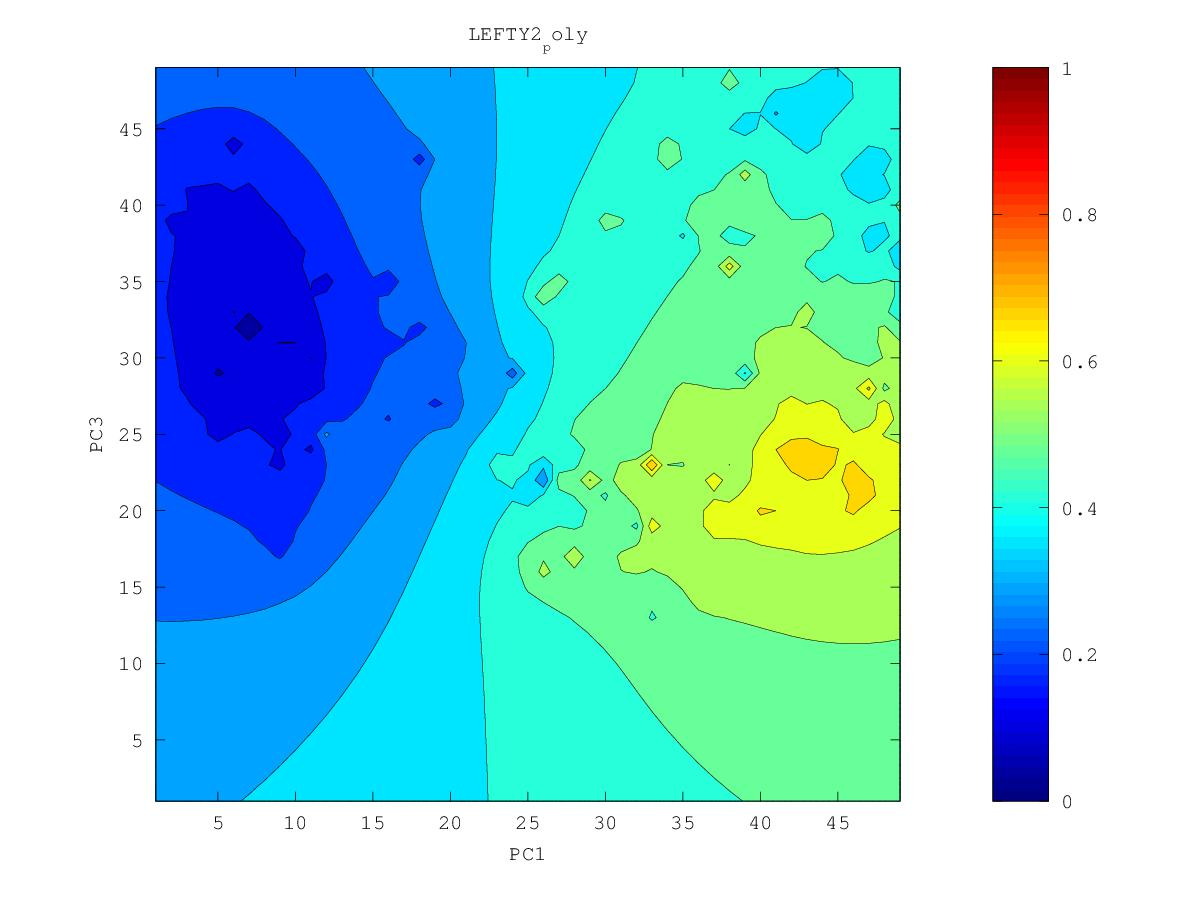

Source data for this figure (header and first rows):
0.43632585239, 0.436741233494, 0.437148144787, 0.43725089479, 0.436436390583, 0.4342028782, 0.432741731277, 0.435638494915, 0.432512613016, 0.496855696732, 0.453963754987, 0.425829549824, 0.381973828144, 0.390472237453, 0.474302505705, 0.442089879165, 0.426377877861, 0.505696407449, 0.545111514839, 0.555375544212, 0.590777666423, 0.577061531042, 0.553605386037, 0.57835913404
0.4323, 0.4321, 0.4321, 0.4319, 0.4298, 0.4213, 0.3976, 0.414, 0.4004, 0.424, 0.4139, 0.407, 0.4246, 0.4525, 0.4814, 0.5361, 0.4939, 0.5462, 0.5751, 0.545, 0.5726, 0.5233, 0.6265, 0.646
0.4273, 0.4257, 0.4256, 0.4264, 0.4251, 0.4164, 0.3884, 0.4055, 0.3947, 0.4157, 0.4225, 0.3991, 0.4084, 0.455, 0.4696, 0.5262, 0.5175, 0.531, 0.4959, 0.5083, 0.5674, 0.6812, 0.5746, 0.573
0.421, 0.4146, 0.414, 0.4198, 0.4223, 0.4205, 0.415, 0.3909, 0.4046, 0.4313, 0.4387, 0.4288, 0.4338, 0.4617, 0.4737, 0.4982, 0.5332, 0.5309, 0.5061, 0.5324, 0.5671, 0.5867, 0.5698, 0.5502
0.415, 0.3887, 0.3786, 0.4125, 0.419, 0.4217, 0.4227, 0.4185, 0.4279, 0.4467, 0.4639, 0.4679, 0.4633, 0.4695, 0.4835, 0.5035, 0.5196, 0.5271, 0.5327, 0.5453, 0.5628, 0.5788, 0.5957, 0.6195
0.4147, 0.3999, 0.3964, 0.4096, 0.4118, 0.4167, 0.4276, 0.4359, 0.4457, 0.4598, 0.4917, 0.5036, 0.4747, 0.4563, 0.4754, 0.5118, 0.5278, 0.5332, 0.5418, 0.5525, 0.5647, 0.5813, 0.6114, 0.6331
0.4178, 0.4126, 0.4089, 0.4073, 0.3911, 0.386, 0.4299, 0.4441, 0.4547, 0.4656, 0.4777, 0.4828, 0.4799, 0.4749, 0.49, 0.5333, 0.5528, 0.5398, 0.5519, 0.5655, 0.5644, 0.5821, 0.6037, 0.6272
0.4206, 0.4162, 0.4062, 0.3951, 0.4038, 0.4153, 0.4373, 0.4516, 0.4618, 0.4703, 0.4773, 0.4818, 0.4849, 0.4899, 0.5012, 0.5191, 0.5323, 0.542, 0.5616, 0.5682, 0.5476, 0.5856, 0.6235, 0.6218
0.4245, 0.4203, 0.4041, 0.3413, 0.4128, 0.4312, 0.4479, 0.462, 0.471, 0.4778, 0.4827, 0.4847, 0.4883, 0.4945, 0.5034, 0.5141, 0.5256, 0.5405, 0.5949, 0.5815, 0.5846, 0.5795, 0.5999, 0.6065
0.4321, 0.4305, 0.4206, 0.4124, 0.4201, 0.4381, 0.4601, 0.4857, 0.4854, 0.4914, 0.5002, 0.4869, 0.4892, 0.497, 0.5043, 0.5117, 0.5206, 0.532, 0.5461, 0.5515, 0.5516, 0.5616, 0.5757, 0.5882
0.4507, 0.456, 0.4337, 0.4126, 0.3913, 0.4388, 0.4679, 0.5715, 0.4959, 0.5002, 0.5371, 0.4573, 0.4869, 0.5045, 0.5073, 0.5096, 0.5153, 0.5226, 0.5288, 0.5245, 0.4058, 0.5438, 0.5616, 0.5727
0.4723, 0.5097, 0.4425, 0.4225, 0.4132, 0.4421, 0.4624, 0.4793, 0.484, 0.4883, 0.4859, 0.4617, 0.4921, 0.6361, 0.5127, 0.5065, 0.5097, 0.5151, 0.5201, 0.5214, 0.5229, 0.5399, 0.5537, 0.5625
0.4455, 0.4503, 0.4413, 0.4362, 0.4386, 0.4487, 0.4599, 0.4691, 0.4767, 0.4883, 0.5066, 0.4868, 0.4894, 0.5042, 0.5015, 0.5003, 0.5036, 0.5087, 0.5144, 0.5205, 0.5289, 0.5406, 0.552, 0.5595
0.4344, 0.4375, 0.4383, 0.4403, 0.4462, 0.455, 0.462, 0.4664, 0.4719, 0.4848, 0.5262, 0.478, 0.4752, 0.4835, 0.4887, 0.4924, 0.4968, 0.5022, 0.5087, 0.5168, 0.5279, 0.5445, 0.56, 0.5679
0.4295, 0.4321, 0.4354, 0.4409, 0.451, 0.4693, 0.4744, 0.4664, 0.4661, 0.4691, 0.466, 0.4036, 0.4527, 0.4719, 0.4793, 0.4845, 0.4896, 0.4953, 0.5022, 0.5108, 0.5235, 0.5511, 0.6, 0.6034
0.4257, 0.4277, 0.4316, 0.4384, 0.4516, 0.4978, 0.5039, 0.4646, 0.4601, 0.4598, 0.4564, 0.4457, 0.4541, 0.4653, 0.4719, 0.4771, 0.4822, 0.4878, 0.4945, 0.5026, 0.5134, 0.5282, 0.5416, 0.5781
0.4205, 0.4221, 0.4262, 0.4326, 0.4426, 0.4572, 0.4613, 0.4553, 0.454, 0.4551, 0.4556, 0.4551, 0.4572, 0.4614, 0.4657, 0.47, 0.4746, 0.4798, 0.4858, 0.493, 0.5011, 0.5083, 0.4989, 0.4961
0.4124, 0.4147, 0.419, 0.4247, 0.4315, 0.4384, 0.4428, 0.445, 0.4481, 0.4532, 0.458, 0.4578, 0.4564, 0.4573, 0.4598, 0.463, 0.4668, 0.4713, 0.4766, 0.4828, 0.4897, 0.4964, 0.5007, 0.5089
0.4, 0.4051, 0.4107, 0.4161, 0.4216, 0.4268, 0.4314, 0.436, 0.4423, 0.4547, 0.4816, 0.4661, 0.4545, 0.4526, 0.4538, 0.4561, 0.4589, 0.4624, 0.4668, 0.4723, 0.479, 0.4871, 0.4975, 0.5111
0.3788, 0.394, 0.402, 0.4076, 0.4125, 0.4172, 0.4217, 0.4269, 0.4344, 0.4494, 0.5026, 0.4647, 0.4491, 0.447, 0.448, 0.4496, 0.4512, 0.4533, 0.4565, 0.4612, 0.4676, 0.4767, 0.4918, 0.5405
0.3603, 0.3853, 0.394, 0.3994, 0.4038, 0.408, 0.4123, 0.4171, 0.4234, 0.4322, 0.4414, 0.4416, 0.4398, 0.4414, 0.4442, 0.4449, 0.4442, 0.444, 0.4455, 0.4489, 0.4546, 0.4634, 0.4779, 0.506
0.3728, 0.3812, 0.3871, 0.3915, 0.3953, 0.3989, 0.4026, 0.4067, 0.4115, 0.4169, 0.4221, 0.4259, 0.4303, 0.4384, 0.4486, 0.4464, 0.4389, 0.4345, 0.4333, 0.4351, 0.4395, 0.4469, 0.458, 0.4752
0.3739, 0.3772, 0.3806, 0.3838, 0.3867, 0.3896, 0.3926, 0.3959, 0.3997, 0.4037, 0.408, 0.413, 0.4205, 0.4369, 0.5173, 0.4622, 0.4355, 0.4239, 0.4195, 0.4191, 0.422, 0.428, 0.4364, 0.4453
0.3702, 0.3718, 0.3738, 0.3758, 0.3779, 0.3801, 0.3824, 0.385, 0.3879, 0.3911, 0.3949, 0.3998, 0.4075, 0.4225, 0.4552, 0.5323, 0.43, 0.4103, 0.403, 0.4001, 0.401, 0.4067, 0.415, 0.4242
0.3646, 0.3653, 0.3663, 0.3675, 0.3688, 0.3703, 0.3719, 0.3738, 0.3759, 0.3784, 0.3815, 0.3854, 0.3912, 0.4003, 0.4146, 0.4278, 0.4059, 0.3915, 0.3837, 0.3767, 0.3705, 0.3814, 0.3929, 0.4037
0.358, 0.3581, 0.3584, 0.3588, 0.3593, 0.3601, 0.361, 0.3622, 0.3637, 0.3655, 0.3676, 0.3703, 0.3738, 0.3781, 0.3823, 0.383, 0.3772, 0.3698, 0.3631, 0.3527, 0.2531, 0.3552, 0.3694, 0.3808
0.3508, 0.3504, 0.35, 0.3496, 0.3495, 0.3495, 0.3497, 0.3503, 0.3512, 0.3522, 0.3535, 0.3549, 0.3564, 0.3577, 0.3582, 0.3567, 0.3528, 0.3476, 0.3424, 0.3371, 0.3327, 0.3344, 0.3402, 0.3569
0.3433, 0.3423, 0.3412, 0.3401, 0.3391, 0.3383, 0.3378, 0.3379, 0.3382, 0.3387, 0.3392, 0.3395, 0.3395, 0.3391, 0.3377, 0.3348, 0.3304, 0.3248, 0.3191, 0.3168, 0.3164, 0.3087, 0.2875, 0.3333
0.3356, 0.3339, 0.3321, 0.3302, 0.3281, 0.3262, 0.325, 0.3246, 0.3249, 0.325, 0.3249, 0.3243, 0.3232, 0.3215, 0.3188, 0.3146, 0.3086, 0.3003, 0.2848, 0.287, 0.2959, 0.2935, 0.2932, 0.3084
0.3277, 0.3255, 0.3229, 0.32, 0.3165, 0.3126, 0.3099, 0.31, 0.311, 0.3113, 0.3107, 0.3094, 0.3074, 0.3046, 0.3009, 0.2955, 0.2869, 0.2724, 0.2632, 0.2692, 0.2764, 0.2673, 0.2364, 0.2606
0.3198, 0.317, 0.3137, 0.3097, 0.3045, 0.2963, 0.2864, 0.2925, 0.2969, 0.2977, 0.2968, 0.2948, 0.2919, 0.2882, 0.2837, 0.2776, 0.267, 0.2392, 0.248, 0.2588, 0.2589, 0.2494, 0.2084, 0.2676
0.312, 0.3086, 0.3046, 0.2998, 0.2934, 0.2812, 0.1902, 0.2763, 0.2841, 0.2848, 0.2833, 0.2805, 0.2766, 0.2718, 0.2665, 0.261, 0.2516, 0.2064, 0.237, 0.2437, 0.2344, 0.2277, 0.2399, 0.2618
0.3042, 0.3004, 0.2958, 0.2904, 0.2838, 0.276, 0.2694, 0.2714, 0.2733, 0.2726, 0.2702, 0.2666, 0.2616, 0.2544, 0.2453, 0.244, 0.2403, 0.2308, 0.2197, 0.2307, 0.222, 0.2298, 0.2381, 0.2452
0.2967, 0.2924, 0.2873, 0.2809, 0.2732, 0.2667, 0.2644, 0.2639, 0.263, 0.2608, 0.2575, 0.2531, 0.2474, 0.238, 0.1732, 0.2272, 0.2292, 0.224, 0.2122, 0.2234, 0.2276, 0.2312, 0.2336, 0.2174
0.2895, 0.2849, 0.2791, 0.2714, 0.259, 0.2419, 0.2521, 0.2541, 0.2523, 0.2491, 0.2449, 0.2399, 0.2341, 0.2271, 0.2198, 0.2185, 0.2177, 0.2156, 0.2142, 0.2159, 0.2192, 0.2236, 0.2287, 0.2351
0.2827, 0.2779, 0.2719, 0.2638, 0.2501, 0.2227, 0.2428, 0.2444, 0.2416, 0.2372, 0.2322, 0.2266, 0.2206, 0.2145, 0.2094, 0.2062, 0.2041, 0.2023, 0.2015, 0.2024, 0.2052, 0.2105, 0.2185, 0.2281
0.2765, 0.2715, 0.2655, 0.2582, 0.2495, 0.2421, 0.2389, 0.2356, 0.2308, 0.2252, 0.2191, 0.2127, 0.206, 0.1989, 0.1921, 0.1898, 0.1878, 0.1852, 0.1835, 0.1837, 0.185, 0.1901, 0.2039, 0.2188
0.2708, 0.2656, 0.2595, 0.2526, 0.2453, 0.2385, 0.2324, 0.2263, 0.2198, 0.2127, 0.2053, 0.1977, 0.1904, 0.1815, 0.132, 0.1712, 0.1693, 0.1648, 0.1601, 0.1592, 0.1613, 0.1613, 0.1867, 0.2043
0.2656, 0.26, 0.2535, 0.2465, 0.239, 0.2315, 0.224, 0.2163, 0.2081, 0.1995, 0.1904, 0.1809, 0.1725, 0.167, 0.1602, 0.1559, 0.1488, 0.1411, 0.1263, 0.09274, 0.1421, 0.1337, 0.1698, 0.1798
0.2608, 0.2547, 0.2477, 0.24, 0.2317, 0.2233, 0.2147, 0.2056, 0.1958, 0.1852, 0.1741, 0.1613, 0.1329, 0.1507, 0.1483, 0.1377, 0.1234, 0.1115, 0.09343, 0.1139, 0.1306, 0.1395, 0.1543, 0.165
0.2565, 0.2497, 0.242, 0.2332, 0.2237, 0.214, 0.2044, 0.1941, 0.1828, 0.169, 0.1539, 0.1439, 0.1227, 0.1368, 0.1341, 0.1232, 0.1119, 0.1006, 0.09375, 0.1068, 0.1274, 0.1389, 0.1473, 0.1561
0.2526, 0.2453, 0.2367, 0.2264, 0.2144, 0.2025, 0.1929, 0.1808, 0.1681, 0.1538, 0.1159, 0.1242, 0.1144, 0.1295, 0.1241, 0.1247, 0.1154, 0.1027, 0.09555, 0.1015, 0.1146, 0.1273, 0.1373, 0.1508
0.2492, 0.2416, 0.2322, 0.2203, 0.2033, 0.1785, 0.1794, 0.1686, 0.1494, 0.1494, 0.13, 0.1229, 0.1168, 0.1228, 0.1263, 0.1172, 0.0986, 0.03012, 0.1048, 0.1019, 0.1107, 0.126, 0.1409, 0.1527
0.2465, 0.2389, 0.2294, 0.2168, 0.1973, 0.1266, 0.1718, 0.1692, 0.1593, 0.1471, 0.1223, 0.1113, 0.1047, 0.1255, 0.1262, 0.1134, 0.09346, 0.1013, 0.1139, 0.1145, 0.1079, 0.128, 0.1284, 0.1479
0.2446, 0.2373, 0.2283, 0.217, 0.2025, 0.1867, 0.1784, 0.1645, 0.1527, 0.1455, 0.1278, 0.1316, 0.1326, 0.1328, 0.1302, 0.1046, 0.1153, 0.105, 0.12, 0.1159, 0.08463, 0.1334, 0.1443, 0.1477
0.2433, 0.2368, 0.2287, 0.2189, 0.2078, 0.196, 0.1837, 0.1665, 0.1546, 0.1338, 0.1424, 0.1431, 0.1358, 0.1291, 0.1342, 0.131, 0.1297, 0.1218, 0.1303, 0.1288, 0.1351, 0.1356, 0.1478, 0.1604
0.2429, 0.2371, 0.2299, 0.2214, 0.2119, 0.2013, 0.1887, 0.1679, 0.1561, 0.1593, 0.1554, 0.1531, 0.1472, 0.1365, 0.1412, 0.1308, 0.1389, 0.1438, 0.1462, 0.1484, 0.1512, 0.1535, 0.1606, 0.171
0.2434, 0.2383, 0.2318, 0.2243, 0.2159, 0.2065, 0.1956, 0.1815, 0.1727, 0.1687, 0.1507, 0.1593, 0.1603, 0.1577, 0.156, 0.1534, 0.1545, 0.1575, 0.1595, 0.1615, 0.1631, 0.1634, 0.1686, 0.1795
0.2448, 0.24, 0.2342, 0.2275, 0.2201, 0.2121, 0.2034, 0.1946, 0.187, 0.1796, 0.1684, 0.1703, 0.1717, 0.1705, 0.1691, 0.1681, 0.1683, 0.1695, 0.171, 0.1725, 0.1731, 0.165, 0.1678, 0.1872
